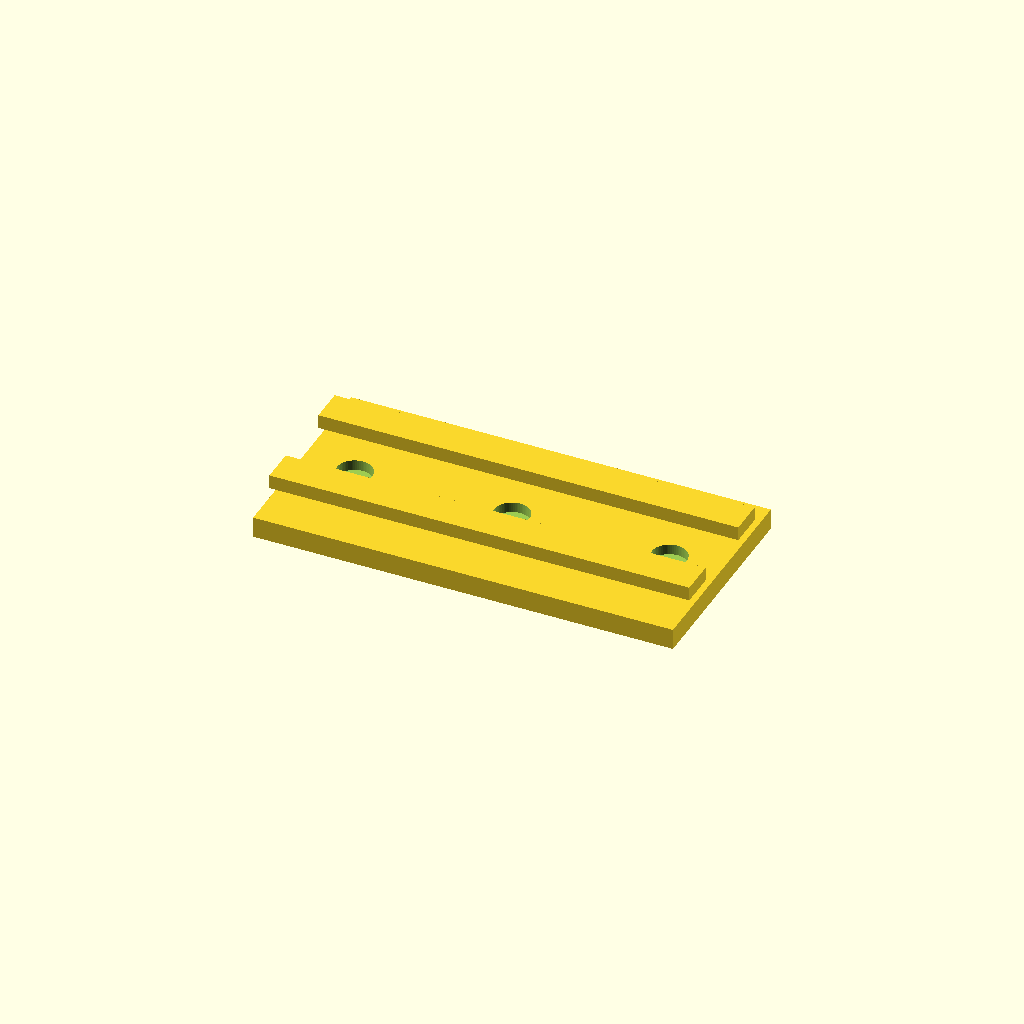
Cell 1: the model at its default parameters.
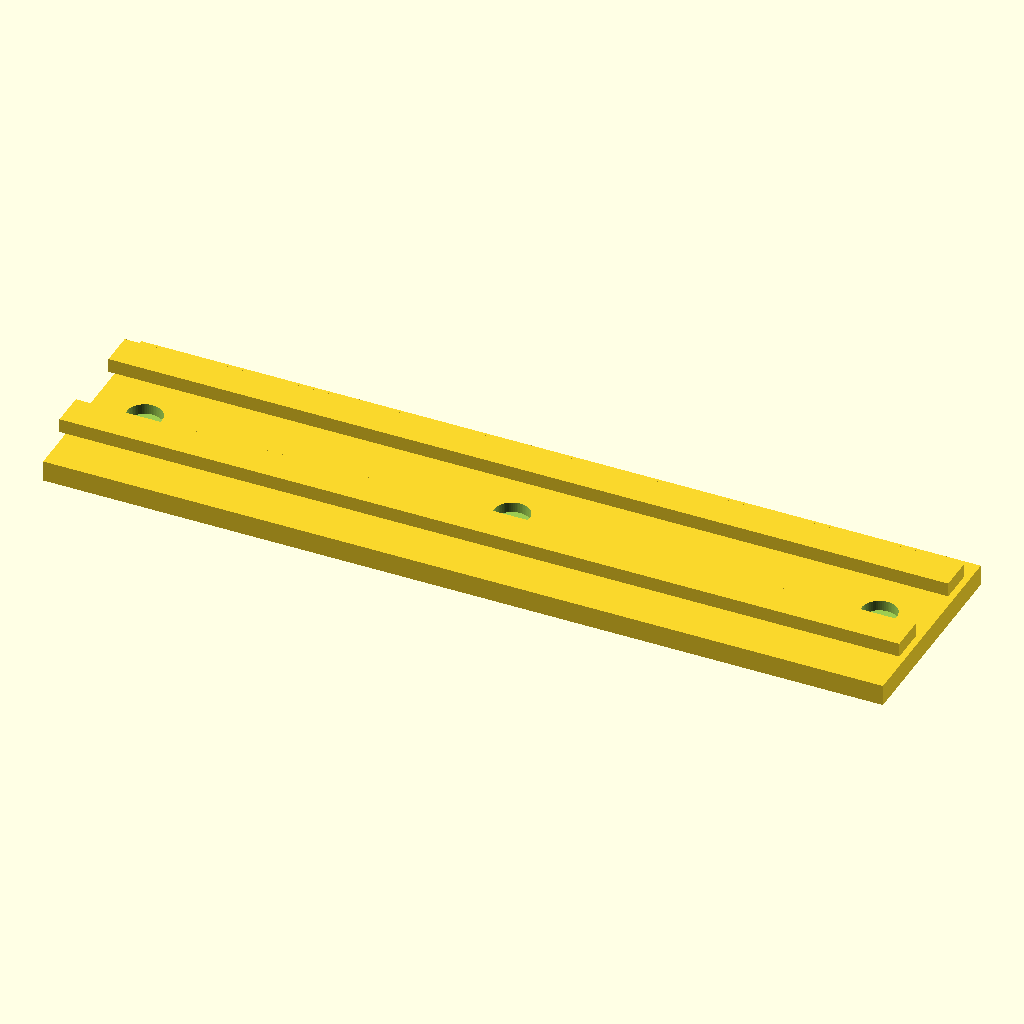
Cell 2 — plate_length set to 240, the other parameters unchanged.
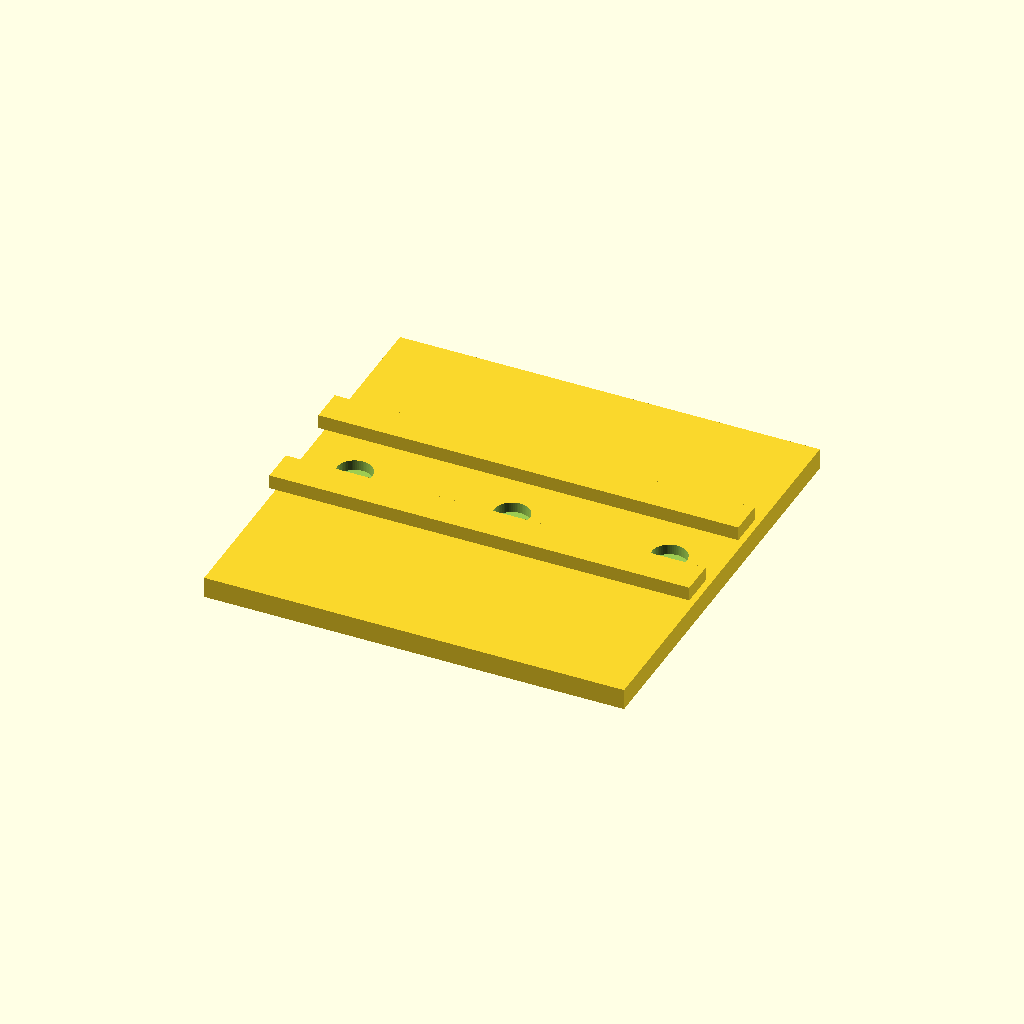
Cell 3: plate_width = 120 (everything else at default).
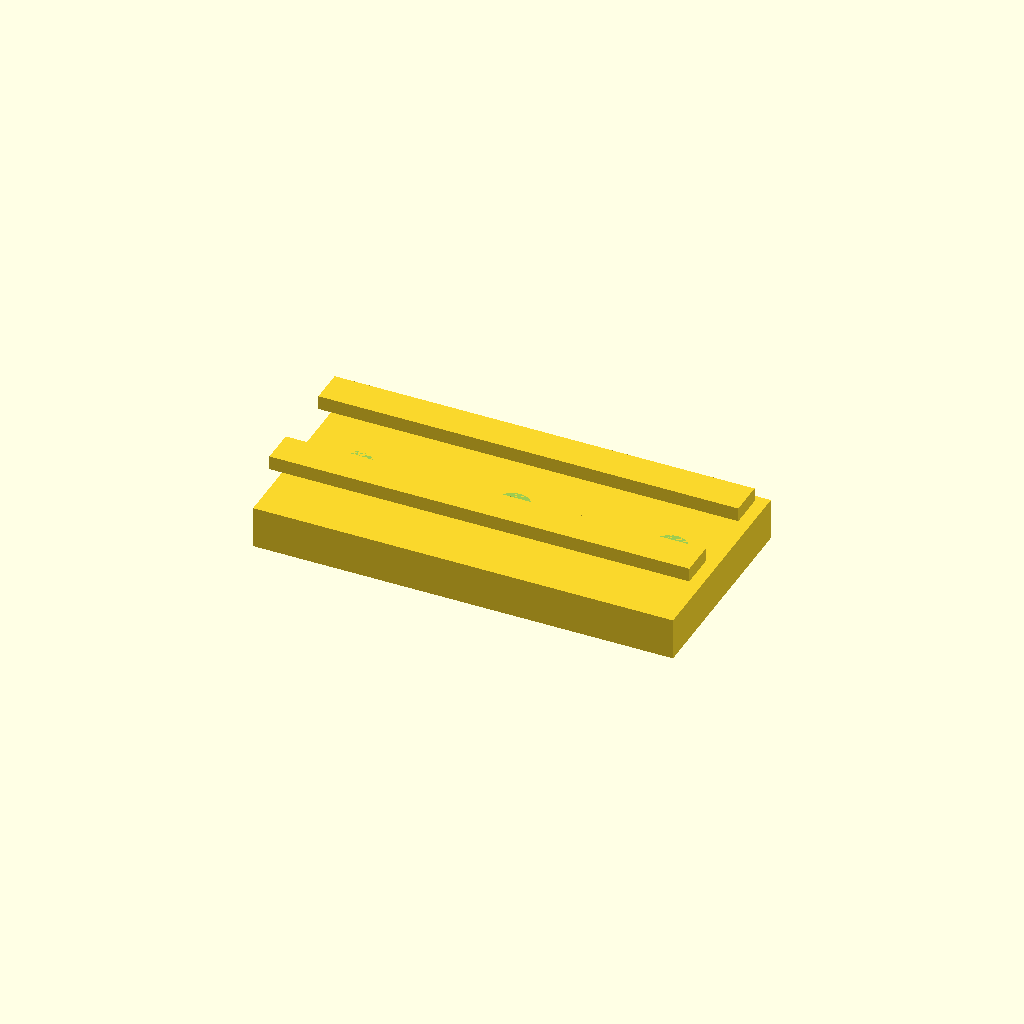
Cell 4 — plate_thick set to 12, the other parameters unchanged.
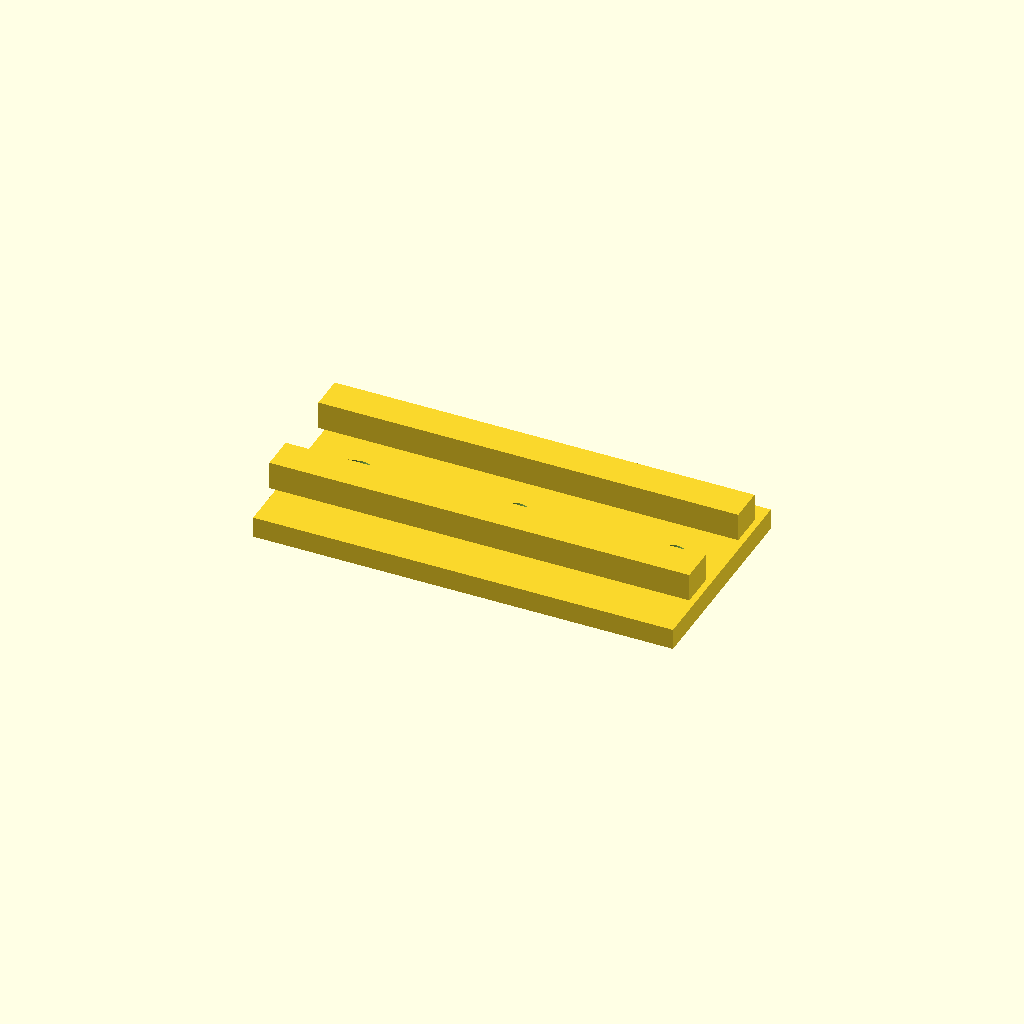
Cell 5: the same model with rib_height = 8.
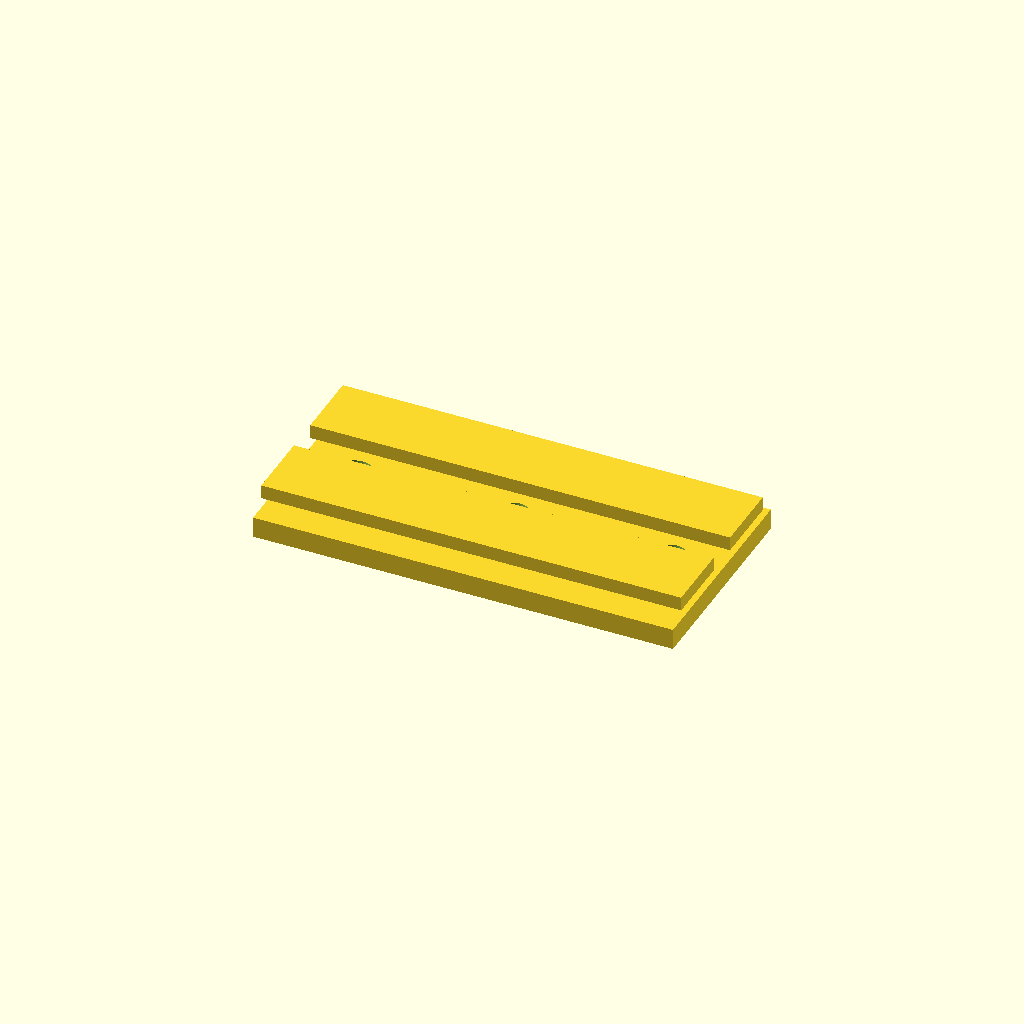
Cell 6: the same model with rib_width = 20.
One fixed orthographic camera (rotation 55°, 0°, 25°; colour scheme Cornfield) for every cell.
OpenSCAD source file projects/P3D-Bench/demo/runs/text2cad_0023_00239752_descriptive_openscad_qwen-reason/generated.scad:
// Parameters
$fn = 64;

// Base Plate Dimensions (mm)
plate_length = 120;
plate_width  = 60;
plate_thick  = 6;

// Rib Dimensions (mm)
rib_height   = 4;
rib_width    = 10;
rib_offset_y = 15;

// Stepped Hole Dimensions (mm)
hole_x_positions = [-plate_length/2 + 15, 0, plate_length/2 - 15];
hole_y_position  = 0;
recess_diameter  = 16;
recess_depth     = 2;
bore_diameter    = 10;
bore_depth       = 4;

// Reusable Modules
module base_plate(len, wid, thk) {
    cube([len, wid, thk], center=true);
}

module pair_of_ribs(len, w, h, y_off) {
    translate([0, y_off, 0]) cube([len, w, h], center=true);
    translate([0, -y_off, 0]) cube([len, w, h], center=true);
}

module stepped_hole(x, y, top_z, r_d, r_h, b_d, b_h) {
    translate([x, y, top_z - r_h/2])
        cylinder(h=r_h, d=r_d, center=true);
    translate([x, y, top_z - r_h - b_h/2])
        cylinder(h=b_h, d=b_d, center=true);
}

// Main Assembly
difference() {
    union() {
        base_plate(plate_length, plate_width, plate_thick);
        translate([0, 0, plate_thick + rib_height/2])
            pair_of_ribs(plate_length, rib_width, rib_height, rib_offset_y);
    }

    for (x = hole_x_positions) {
        stepped_hole(x, hole_y_position, plate_thick,
                     recess_diameter, recess_depth,
                     bore_diameter, bore_depth);
    }
}
Customizer parameters (derived from the source; name, type, default, range or options):
plate_length: number, default 120
plate_width: number, default 60
plate_thick: number, default 6
rib_height: number, default 4
rib_width: number, default 10
rib_offset_y: number, default 15
hole_y_position: number, default 0
recess_diameter: number, default 16
recess_depth: number, default 2
bore_diameter: number, default 10
bore_depth: number, default 4
